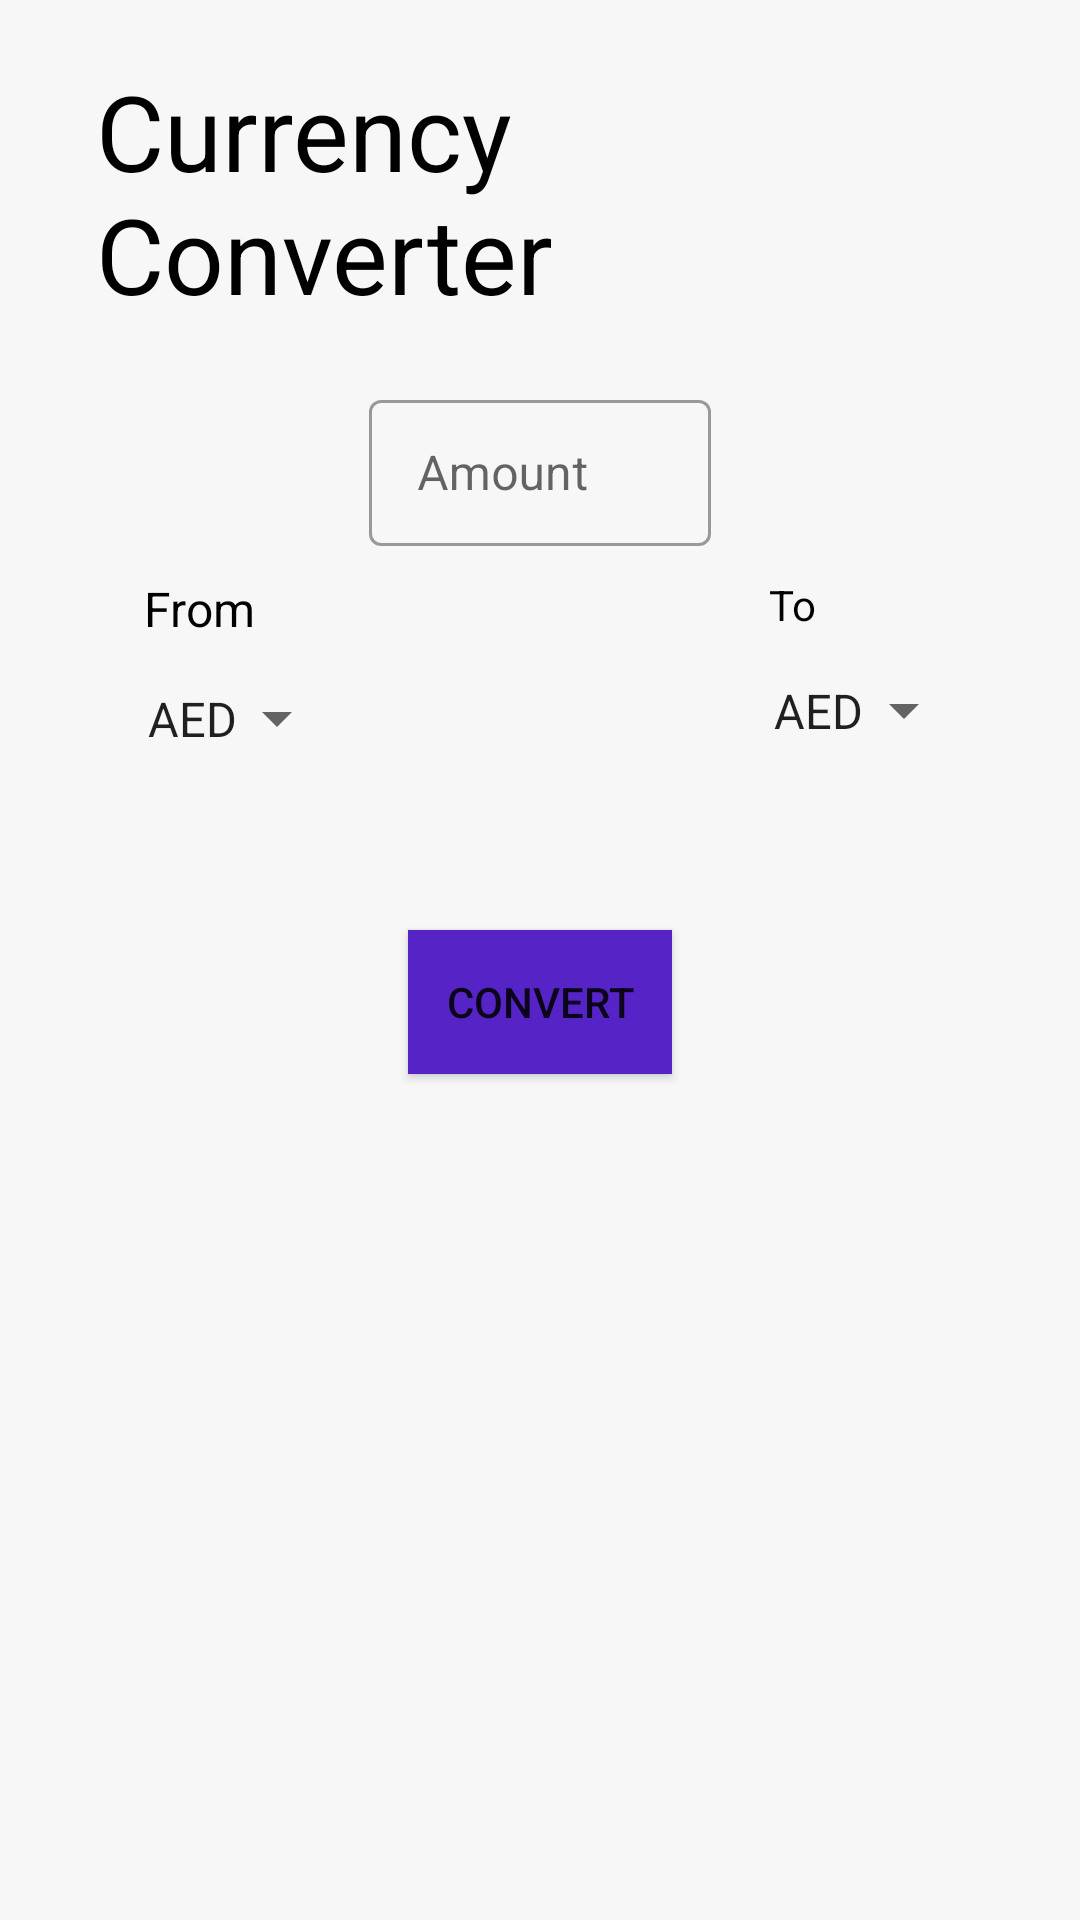

Layout XML and referenced resources for this Android screen:
<!-- AndroidManifest.xml: application theme Theme.MVVM1 -->
<!-- res/layout/fragment_exchange_currency.xml -->
<?xml version="1.0" encoding="utf-8"?>
<androidx.constraintlayout.widget.ConstraintLayout xmlns:android="http://schemas.android.com/apk/res/android"
    xmlns:app="http://schemas.android.com/apk/res-auto"
    xmlns:tools="http://schemas.android.com/tools"
    android:layout_width="match_parent"
    android:layout_height="match_parent"
    android:background="@color/grey"
    android:paddingHorizontal="32dp"
    tools:context=".ui.CurrencyActivity">

    <TextView
        android:id="@+id/tvTitle"
        android:layout_width="wrap_content"
        android:layout_height="wrap_content"
        android:text="Currency Converter"
        android:textColor="@color/black"
        android:textSize="35sp"
        app:layout_constraintBottom_toTopOf="@+id/guideline2"
        app:layout_constraintEnd_toEndOf="parent"
        app:layout_constraintStart_toStartOf="parent"
        app:layout_constraintTop_toTopOf="parent" />

    <androidx.constraintlayout.widget.Guideline
        android:id="@+id/guideline2"
        android:layout_width="wrap_content"
        android:layout_height="wrap_content"
        android:orientation="horizontal"
        app:layout_constraintGuide_percent="0.2" />


    <TextView
        android:id="@+id/tvFrom"
        android:layout_width="wrap_content"
        android:layout_height="wrap_content"
        android:layout_marginStart="16dp"
        android:layout_marginTop="64dp"
        android:text="From"
        android:textColor="@color/black"
        android:textSize="16dp"
        app:layout_constraintStart_toStartOf="parent"
        app:layout_constraintTop_toTopOf="@+id/guideline2" />

    <Spinner
        android:id="@+id/spFrom"
        android:layout_width="wrap_content"
        android:layout_height="wrap_content"
        android:entries="@array/currency_codes"
        android:paddingRight="15dp"
        android:paddingTop="15dp"
        android:paddingBottom="15dp"
        android:paddingLeft="24dp"

        app:layout_constraintEnd_toEndOf="@+id/tvFrom"
        app:layout_constraintStart_toStartOf="@+id/tvFrom"
        app:layout_constraintTop_toBottomOf="@+id/tvFrom" />

    <ProgressBar
        android:id="@+id/progressBar"
        android:layout_width="wrap_content"
        android:layout_height="wrap_content"
        android:layout_marginTop="20dp"
        android:visibility="gone"
        android:indeterminateTint="@color/blue"
        app:layout_constraintEnd_toEndOf="parent"
        app:layout_constraintStart_toStartOf="parent"
        app:layout_constraintTop_toBottomOf="@+id/tilFrom"
        tools:visibility="visible" />


    <TextView
        android:id="@+id/tvTo"
        android:layout_width="wrap_content"
        android:layout_height="wrap_content"
        android:layout_marginTop="64dp"
        android:layout_marginEnd="56dp"
        android:text="To"
        android:textColor="@color/black"
        app:layout_constraintEnd_toEndOf="parent"
        app:layout_constraintTop_toTopOf="@+id/guideline2" />

    <Spinner
        android:id="@+id/spTo"
        android:layout_width="wrap_content"
        android:layout_height="wrap_content"
        android:entries="@array/currency_codes"
        android:paddingLeft="24dp"
        android:paddingTop="15dp"
        android:paddingRight="15dp"
        android:paddingBottom="15dp"
        app:layout_constraintEnd_toEndOf="@+id/tvTo"
        app:layout_constraintHorizontal_bias="0.365"
        app:layout_constraintStart_toStartOf="@+id/tvTo"
        app:layout_constraintTop_toBottomOf="@+id/tvTo" />

    <com.google.android.material.textfield.TextInputLayout
        android:id="@+id/tilFrom"
        style="@style/Widget.MaterialComponents.TextInputLayout.OutlinedBox.Dense"
        android:layout_width="114dp"
        android:layout_height="54dp"
        android:hint="Amount"
        app:layout_constraintEnd_toEndOf="parent"
        app:layout_constraintStart_toStartOf="parent"
        app:layout_constraintTop_toTopOf="@+id/guideline2">

        <com.google.android.material.textfield.TextInputEditText
            android:id="@+id/tietFrom"
            android:layout_width="match_parent"
            android:layout_height="match_parent"
            android:inputType="numberDecimal" />

    </com.google.android.material.textfield.TextInputLayout>


    <TextView
        android:id="@+id/tvDate"
        android:layout_width="wrap_content"
        android:layout_height="wrap_content"
        android:layout_marginTop="68dp"
        android:textAlignment="center"
        android:textColor="@color/black"
        android:textSize="12dp"
        app:layout_constraintBottom_toTopOf="@+id/tvResult"
        app:layout_constraintEnd_toEndOf="parent"
        app:layout_constraintHorizontal_bias="0.7"
        app:layout_constraintStart_toStartOf="parent"
        tools:text="2022-12-25" />

    <TextView
        android:id="@+id/tvResult"
        android:layout_width="265dp"
        android:layout_height="32dp"
        android:layout_marginTop="84dp"
        android:textAlignment="center"
        android:textColor="@color/black"
        android:textSize="24dp"
        app:layout_constraintEnd_toEndOf="parent"
        app:layout_constraintStart_toStartOf="parent"
        app:layout_constraintTop_toBottomOf="@+id/tilFrom"
        tools:text="15.0 USD" />

    <Button
        android:id="@+id/btnConvert"
        android:layout_width="wrap_content"
        android:layout_height="wrap_content"
        android:layout_marginTop="12dp"
        android:background="@color/purple_700_2"
        android:text="Convert"
        app:layout_constraintEnd_toEndOf="parent"
        app:layout_constraintHorizontal_bias="0.5"
        app:layout_constraintStart_toStartOf="parent"
        app:layout_constraintTop_toBottomOf="@+id/tvResult" />






</androidx.constraintlayout.widget.ConstraintLayout>
<!-- resources referenced by this layout -->
<resources>
  <color name="black">#FF000000</color>
  <color name="blue">#03A9F4</color>
  <color name="grey">#F7F7F7</color>
  <color name="purple_700_2">#5624C6</color>
  <style name="Theme.MVVM1" parent="Theme.MaterialComponents.DayNight.NoActionBar">
          
          <item name="colorPrimary">@color/purple_700_2</item>
          <item name="colorPrimaryVariant">@color/purple_700_2</item>
          <item name="colorOnPrimary">@color/white</item>
          
          <item name="colorSecondary">@color/teal_200</item>
          <item name="colorSecondaryVariant">@color/teal_700</item>
          <item name="colorOnSecondary">@color/black</item>
          
          <item name="android:statusBarColor" tools:targetApi="l">?attr/colorPrimaryVariant</item>
          
      </style>
  <color name="white">#FFFFFFFF</color>
  <color name="teal_200">#FF03DAC5</color>
  <color name="teal_700">#FF018786</color>
</resources>
